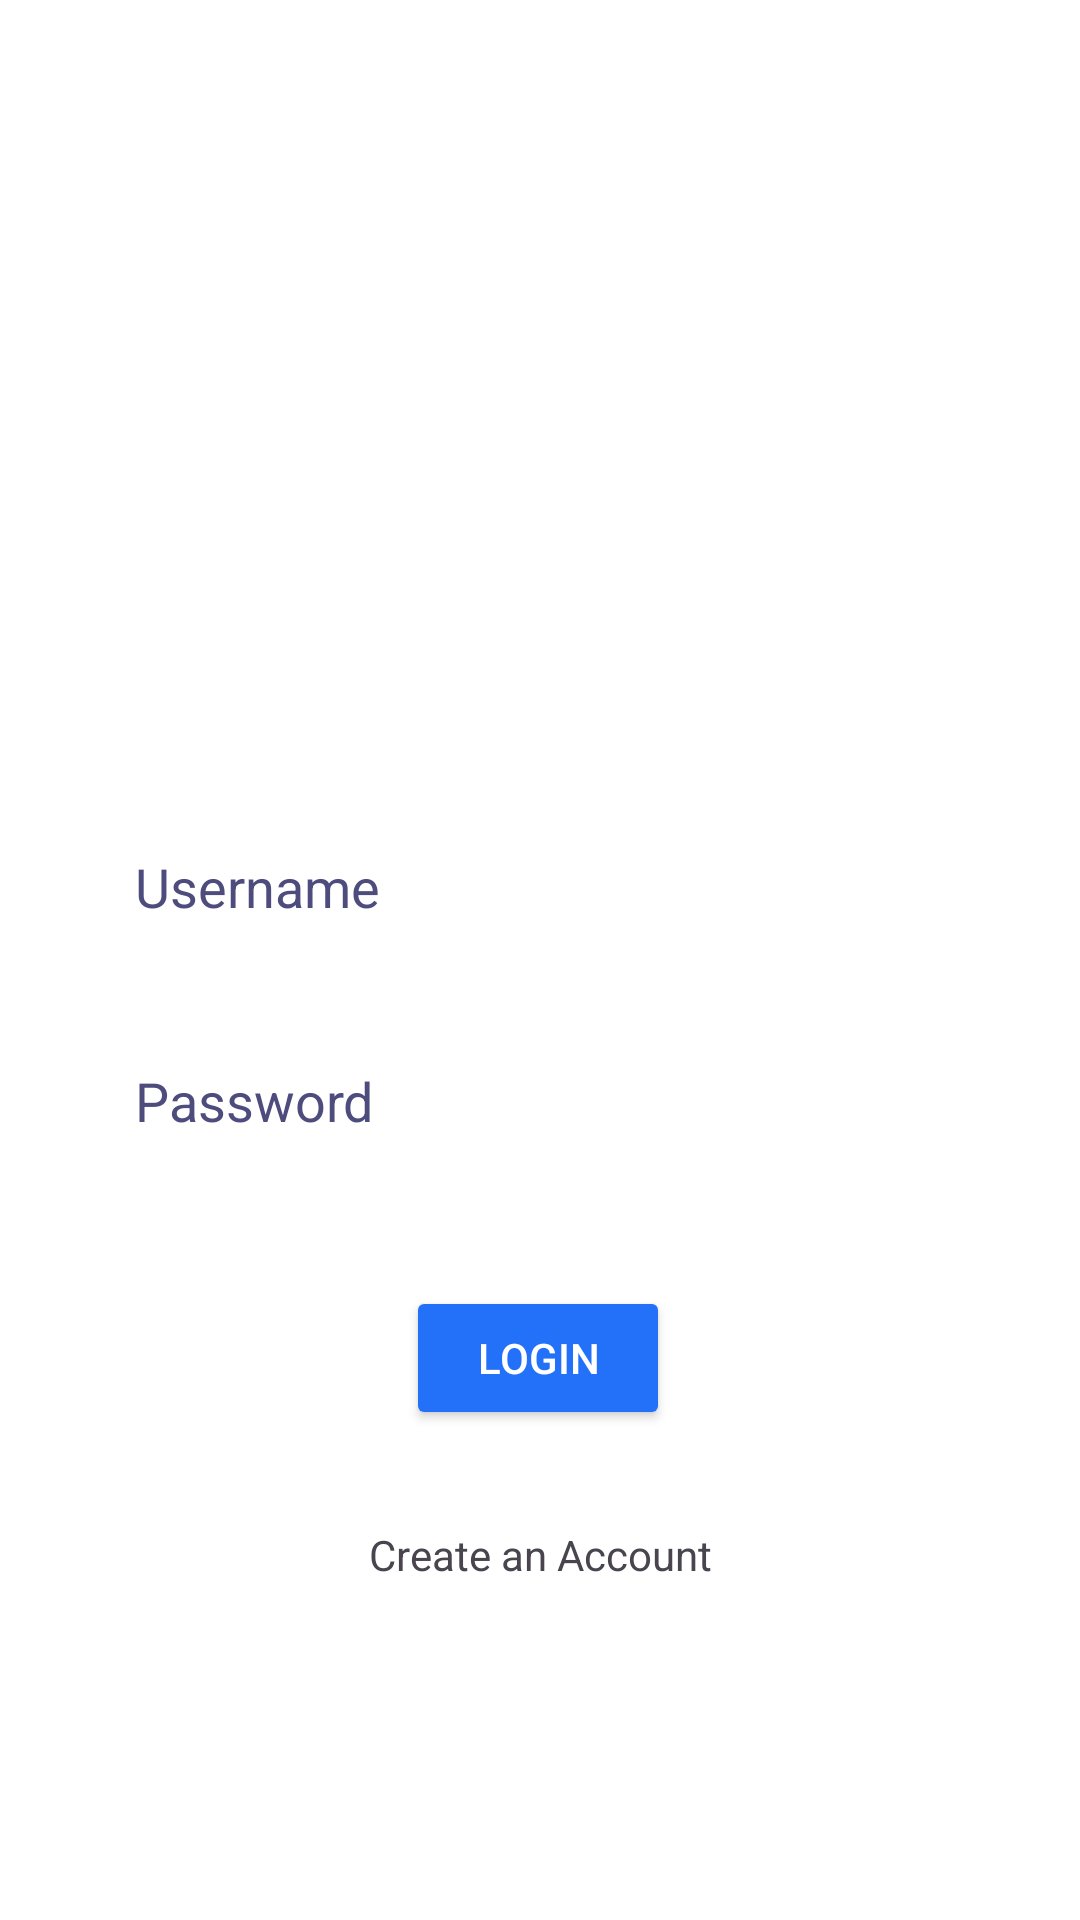

Layout XML and referenced resources for this Android screen:
<!-- AndroidManifest.xml: application theme Theme.UAS_Mobile_Kel6 -->
<!-- res/layout/activity_login.xml -->
<?xml version="1.0" encoding="utf-8"?>
<androidx.constraintlayout.widget.ConstraintLayout xmlns:android="http://schemas.android.com/apk/res/android"
    xmlns:app="http://schemas.android.com/apk/res-auto"
    xmlns:tools="http://schemas.android.com/tools"
    android:layout_width="match_parent"
    android:layout_height="match_parent"
    tools:context=".LoginActivity"
    android:background="@color/white">

    <ImageView
        android:id="@+id/textView"
        android:layout_width="match_parent"
        android:layout_height="150dp"
        android:layout_marginTop="96dp"
        android:scaleType="fitCenter"
        android:src="@drawable/chatbotlogo"
        android:textAlignment="center"
        android:textColor="@color/black"
        android:textSize="24sp"
        app:layout_constraintTop_toTopOf="parent"
        tools:layout_editor_absoluteX="0dp" />

    <EditText
        android:id="@+id/edtUsername"
        android:layout_width="900px"
        android:layout_height="130px"
        android:layout_marginTop="28dp"
        android:background="@drawable/rounded_corner"
        android:hint="Username"
        android:inputType="textPersonName"
        android:paddingStart="15dp"
        android:paddingEnd="8dp"
        android:textColor="@color/text"
        android:textColorHint="@color/text"
        app:layout_constraintEnd_toEndOf="parent"
        app:layout_constraintStart_toStartOf="parent"
        app:layout_constraintTop_toBottomOf="@+id/textView" />

    <EditText
        android:id="@+id/edtPassword"
        android:layout_width="900px"
        android:layout_height="130px"
        android:layout_marginTop="28dp"
        android:background="@drawable/rounded_corner"
        android:hint="Password"
        android:textColor="@color/text"
        android:textColorHint="@color/text"
        android:paddingStart="15dp"
        android:paddingEnd="8dp"
        app:layout_constraintEnd_toEndOf="parent"
        app:layout_constraintStart_toStartOf="parent"
        app:layout_constraintTop_toBottomOf="@+id/edtUsername"
        android:inputType="textPassword"/>

    <Button
        android:id="@+id/btnLogin"
        android:layout_width="wrap_content"
        android:layout_height="wrap_content"
        android:layout_marginTop="40dp"
        android:backgroundTint="@color/blue_beuty"
        android:text="Login"
        android:textColor="@color/white"
        app:layout_constraintEnd_toEndOf="parent"
        app:layout_constraintHorizontal_bias="0.498"
        app:layout_constraintStart_toStartOf="parent"
        app:layout_constraintTop_toBottomOf="@+id/edtPassword" />

    <TextView
        android:id="@+id/btnRegister"
        android:layout_width="wrap_content"
        android:layout_height="wrap_content"
        android:layout_marginTop="32dp"
        android:text="Create an Account"
        app:layout_constraintEnd_toEndOf="parent"
        app:layout_constraintStart_toStartOf="parent"
        app:layout_constraintTop_toBottomOf="@id/btnLogin"/>




</androidx.constraintlayout.widget.ConstraintLayout>
<!-- resources referenced by this layout -->
<resources>
  <color name="black">#FF000000</color>
  <color name="blue_beuty">#2271F8</color>
  <color name="text">#4D4C7D</color>
  <color name="white">#FFFFFFFF</color>
  <style name="Theme.UAS_Mobile_Kel6" parent="Base.Theme.UAS_Mobile_Kel6" />
  <style name="Base.Theme.UAS_Mobile_Kel6" parent="Theme.Material3.DayNight.NoActionBar">
          
           <item name="colorPrimary">@color/blue_beuty</item>
      </style>
</resources>
